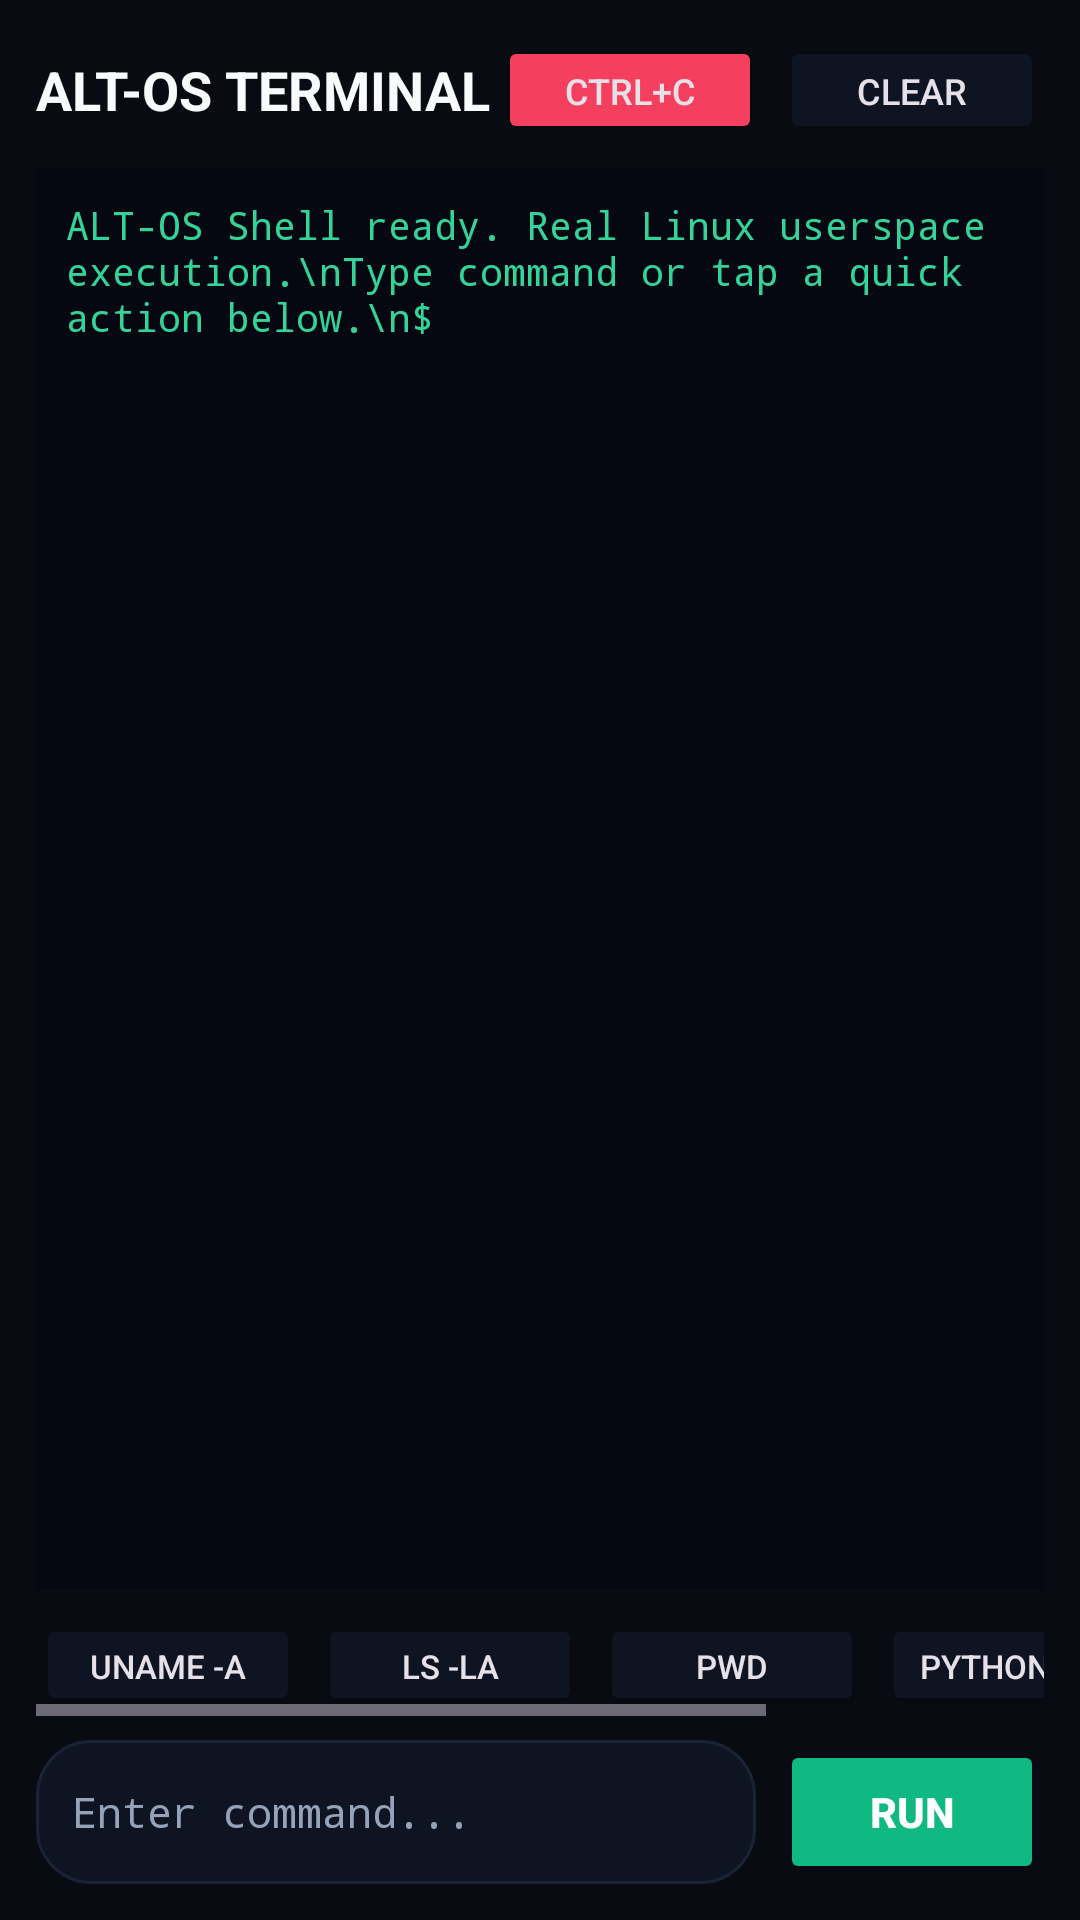

Here is an Android app screen rendered from its layout file. Give the layout XML and the strings, colors and styles it references.
<!-- AndroidManifest.xml: application theme Theme.AltOs -->
<!-- res/layout/fragment_terminal.xml -->
<?xml version="1.0" encoding="utf-8"?>
<LinearLayout xmlns:android="http://schemas.android.com/apk/res/android"
    android:layout_width="match_parent"
    android:layout_height="match_parent"
    android:orientation="vertical"
    android:padding="12dp"
    android:background="@color/bg_primary">

    <LinearLayout
        android:layout_width="match_parent"
        android:layout_height="wrap_content"
        android:orientation="horizontal"
        android:gravity="center_vertical"
        android:layout_marginBottom="8dp">

        <TextView
            android:layout_width="0dp"
            android:layout_height="wrap_content"
            android:layout_weight="1"
            android:text="ALT-OS TERMINAL"
            android:textColor="@color/text_primary"
            android:textSize="18sp"
            android:textStyle="bold"/>

        <Button
            android:id="@+id/btn_term_ctrl_c"
            android:layout_width="wrap_content"
            android:layout_height="36dp"
            android:backgroundTint="@color/accent_rose"
            android:text="Ctrl+C"
            android:textSize="12sp"
            android:layout_marginEnd="6dp"/>

        <Button
            android:id="@+id/btn_term_clear"
            android:layout_width="wrap_content"
            android:layout_height="36dp"
            android:backgroundTint="@color/bg_card"
            android:text="Clear"
            android:textSize="12sp"/>
    </LinearLayout>

    
    <ScrollView
        android:id="@+id/scroll_terminal"
        android:layout_width="match_parent"
        android:layout_height="0dp"
        android:layout_weight="1"
        android:background="#050811"
        android:padding="10dp"
        android:fillViewport="true">

        <TextView
            android:id="@+id/tv_terminal_output"
            android:layout_width="match_parent"
            android:layout_height="wrap_content"
            android:typeface="monospace"
            android:text="ALT-OS Shell ready. Real Linux userspace execution.\nType command or tap a quick action below.\n$ "
            android:textColor="#34D399"
            android:textSize="13sp"/>
    </ScrollView>

    
    <HorizontalScrollView
        android:layout_width="match_parent"
        android:layout_height="wrap_content"
        android:layout_marginTop="8dp"
        android:layout_marginBottom="8dp">

        <LinearLayout
            android:layout_width="wrap_content"
            android:layout_height="wrap_content"
            android:orientation="horizontal">

            <Button
                android:id="@+id/chip_uname"
                android:layout_width="wrap_content"
                android:layout_height="34dp"
                android:backgroundTint="@color/bg_card"
                android:text="uname -a"
                android:textSize="11sp"
                android:layout_marginEnd="6dp"/>

            <Button
                android:id="@+id/chip_ls"
                android:layout_width="wrap_content"
                android:layout_height="34dp"
                android:backgroundTint="@color/bg_card"
                android:text="ls -la"
                android:textSize="11sp"
                android:layout_marginEnd="6dp"/>

            <Button
                android:id="@+id/chip_pwd"
                android:layout_width="wrap_content"
                android:layout_height="34dp"
                android:backgroundTint="@color/bg_card"
                android:text="pwd"
                android:textSize="11sp"
                android:layout_marginEnd="6dp"/>

            <Button
                android:id="@+id/chip_python"
                android:layout_width="wrap_content"
                android:layout_height="34dp"
                android:backgroundTint="@color/bg_card"
                android:text="python3 -V"
                android:textSize="11sp"
                android:layout_marginEnd="6dp"/>

            <Button
                android:id="@+id/chip_df"
                android:layout_width="wrap_content"
                android:layout_height="34dp"
                android:backgroundTint="@color/bg_card"
                android:text="df -h"
                android:textSize="11sp"/>
        </LinearLayout>
    </HorizontalScrollView>

    
    <LinearLayout
        android:layout_width="match_parent"
        android:layout_height="wrap_content"
        android:orientation="horizontal"
        android:gravity="center_vertical">

        <EditText
            android:id="@+id/et_terminal_input"
            android:layout_width="0dp"
            android:layout_height="48dp"
            android:layout_weight="1"
            android:background="@drawable/bg_card_rounded"
            android:hint="Enter command..."
            android:textColorHint="@color/text_secondary"
            android:textColor="@color/text_primary"
            android:paddingStart="12dp"
            android:paddingEnd="12dp"
            android:inputType="textNoSuggestions"
            android:imeOptions="actionSend"
            android:typeface="monospace"
            android:textSize="14sp"/>

        <Button
            android:id="@+id/btn_terminal_send"
            android:layout_width="wrap_content"
            android:layout_height="48dp"
            android:layout_marginStart="8dp"
            android:backgroundTint="@color/accent_emerald"
            android:text="RUN"
            android:textColor="#FFFFFF"
            android:textStyle="bold"/>
    </LinearLayout>

</LinearLayout>
<!-- resources referenced by this layout -->
<resources>
  <color name="accent_emerald">#10B981</color>
  <color name="accent_rose">#F43F5E</color>
  <color name="bg_card">#0E1422</color>
  <color name="bg_primary">#080B12</color>
  <color name="text_primary">#F8FAFC</color>
  <color name="text_secondary">#94A3B8</color>
  <!-- drawable bg_card_rounded (drawable) -->
  <?xml version="1.0" encoding="utf-8"?>
  <shape xmlns:android="http://schemas.android.com/apk/res/android"
      android:shape="rectangle">
      <solid android:color="@color/bg_card" />
      <corners android:radius="18dp" />
      <stroke android:width="1dp" android:color="@color/bg_card_border" />
  </shape>
  <style name="Theme.AltOs" parent="Theme.Material3.Dark.NoActionBar">
          <item name="android:windowBackground">@color/bg_primary</item>
          <item name="android:statusBarColor">@color/bg_primary</item>
          <item name="android:navigationBarColor">@color/bg_card</item>
          
          <item name="colorPrimary">@color/accent_emerald</item>
          <item name="colorOnPrimary">#080B12</item>
          <item name="colorSecondary">@color/accent_indigo</item>
          <item name="colorOnSecondary">#FFFFFF</item>
          
          <item name="colorSurface">@color/bg_card</item>
          <item name="colorOnSurface">@color/text_primary</item>
          <item name="colorOutline">@color/bg_card_border</item>
  
          
          <item name="shapeAppearanceCornerSmall">@style/ShapeAppearance.AltOs.Small</item>
          <item name="shapeAppearanceCornerMedium">@style/ShapeAppearance.AltOs.Medium</item>
          <item name="shapeAppearanceCornerLarge">@style/ShapeAppearance.AltOs.Large</item>
      </style>
  <color name="bg_card_border">#1A2336</color>
  <color name="accent_indigo">#6366F1</color>
  <style name="ShapeAppearance.AltOs.Small" parent="ShapeAppearance.Material3.Corner.Small">
          <item name="cornerSize">10dp</item>
      </style>
  <style name="ShapeAppearance.AltOs.Medium" parent="ShapeAppearance.Material3.Corner.Medium">
          <item name="cornerSize">14dp</item>
      </style>
  <style name="ShapeAppearance.AltOs.Large" parent="ShapeAppearance.Material3.Corner.Large">
          <item name="cornerSize">18dp</item>
      </style>
</resources>
